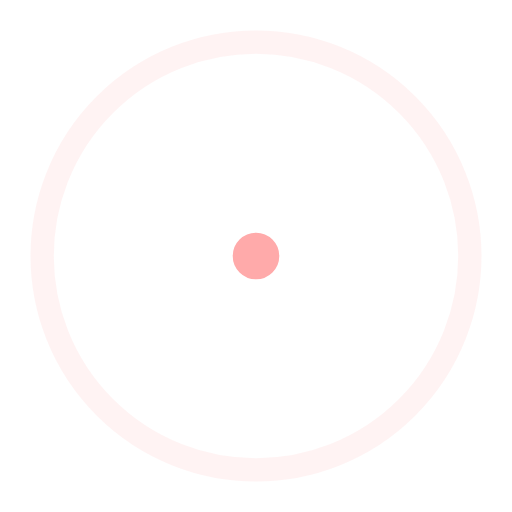
t = 0.00 s
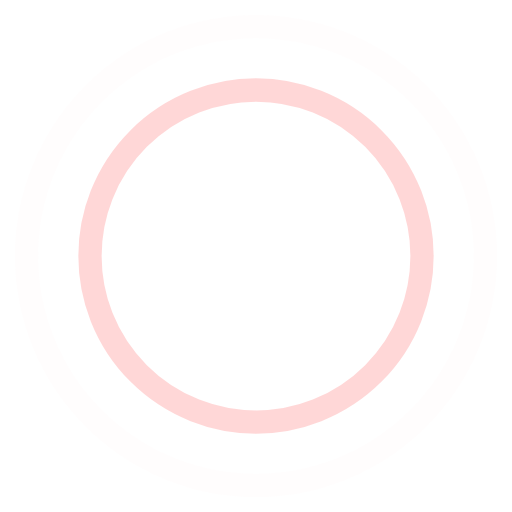
t = 0.45 s
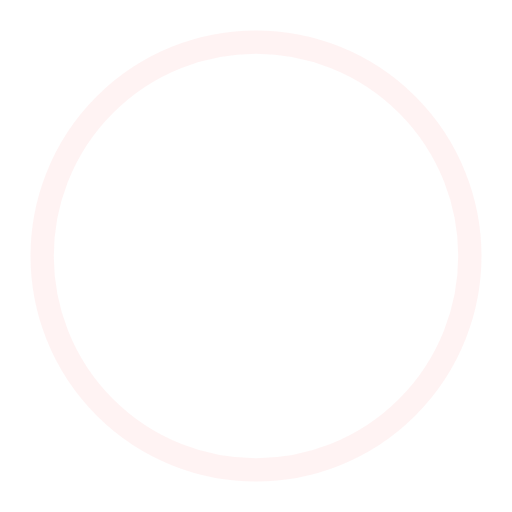
t = 0.90 s
t = 1.35 s: frame unchanged from t = 0.45 s, image omitted

The animated SVG that drew these frames (rendered in a browser with its animation timeline set to each time). Animation: 4 SMIL elements (animate=4); one cycle of 1.80 s, repeats indefinitely.

<!-- By Sam Herbert (@sherb), for everyone. More @ http://goo.gl/7AJzbL -->
<svg width="44" height="44" viewBox="0 0 44 44" xmlns="http://www.w3.org/2000/svg" stroke="#FFAAAA">
    <g fill="none" fill-rule="evenodd" stroke-width="2">
        <circle cx="22" cy="22" r="1">
            <animate attributeName="r"
                begin="0s" dur="1.8s"
                values="1; 20"
                calcMode="spline"
                keyTimes="0; 1"
                keySplines="0.165, 0.84, 0.44, 1"
                repeatCount="indefinite" />
            <animate attributeName="stroke-opacity"
                begin="0s" dur="1.8s"
                values="1; 0"
                calcMode="spline"
                keyTimes="0; 1"
                keySplines="0.3, 0.61, 0.355, 1"
                repeatCount="indefinite" />
        </circle>
        <circle cx="22" cy="22" r="1">
            <animate attributeName="r"
                begin="-0.9s" dur="1.8s"
                values="1; 20"
                calcMode="spline"
                keyTimes="0; 1"
                keySplines="0.165, 0.84, 0.44, 1"
                repeatCount="indefinite" />
            <animate attributeName="stroke-opacity"
                begin="-0.9s" dur="1.8s"
                values="1; 0"
                calcMode="spline"
                keyTimes="0; 1"
                keySplines="0.3, 0.61, 0.355, 1"
                repeatCount="indefinite" />
        </circle>
    </g>
</svg>
